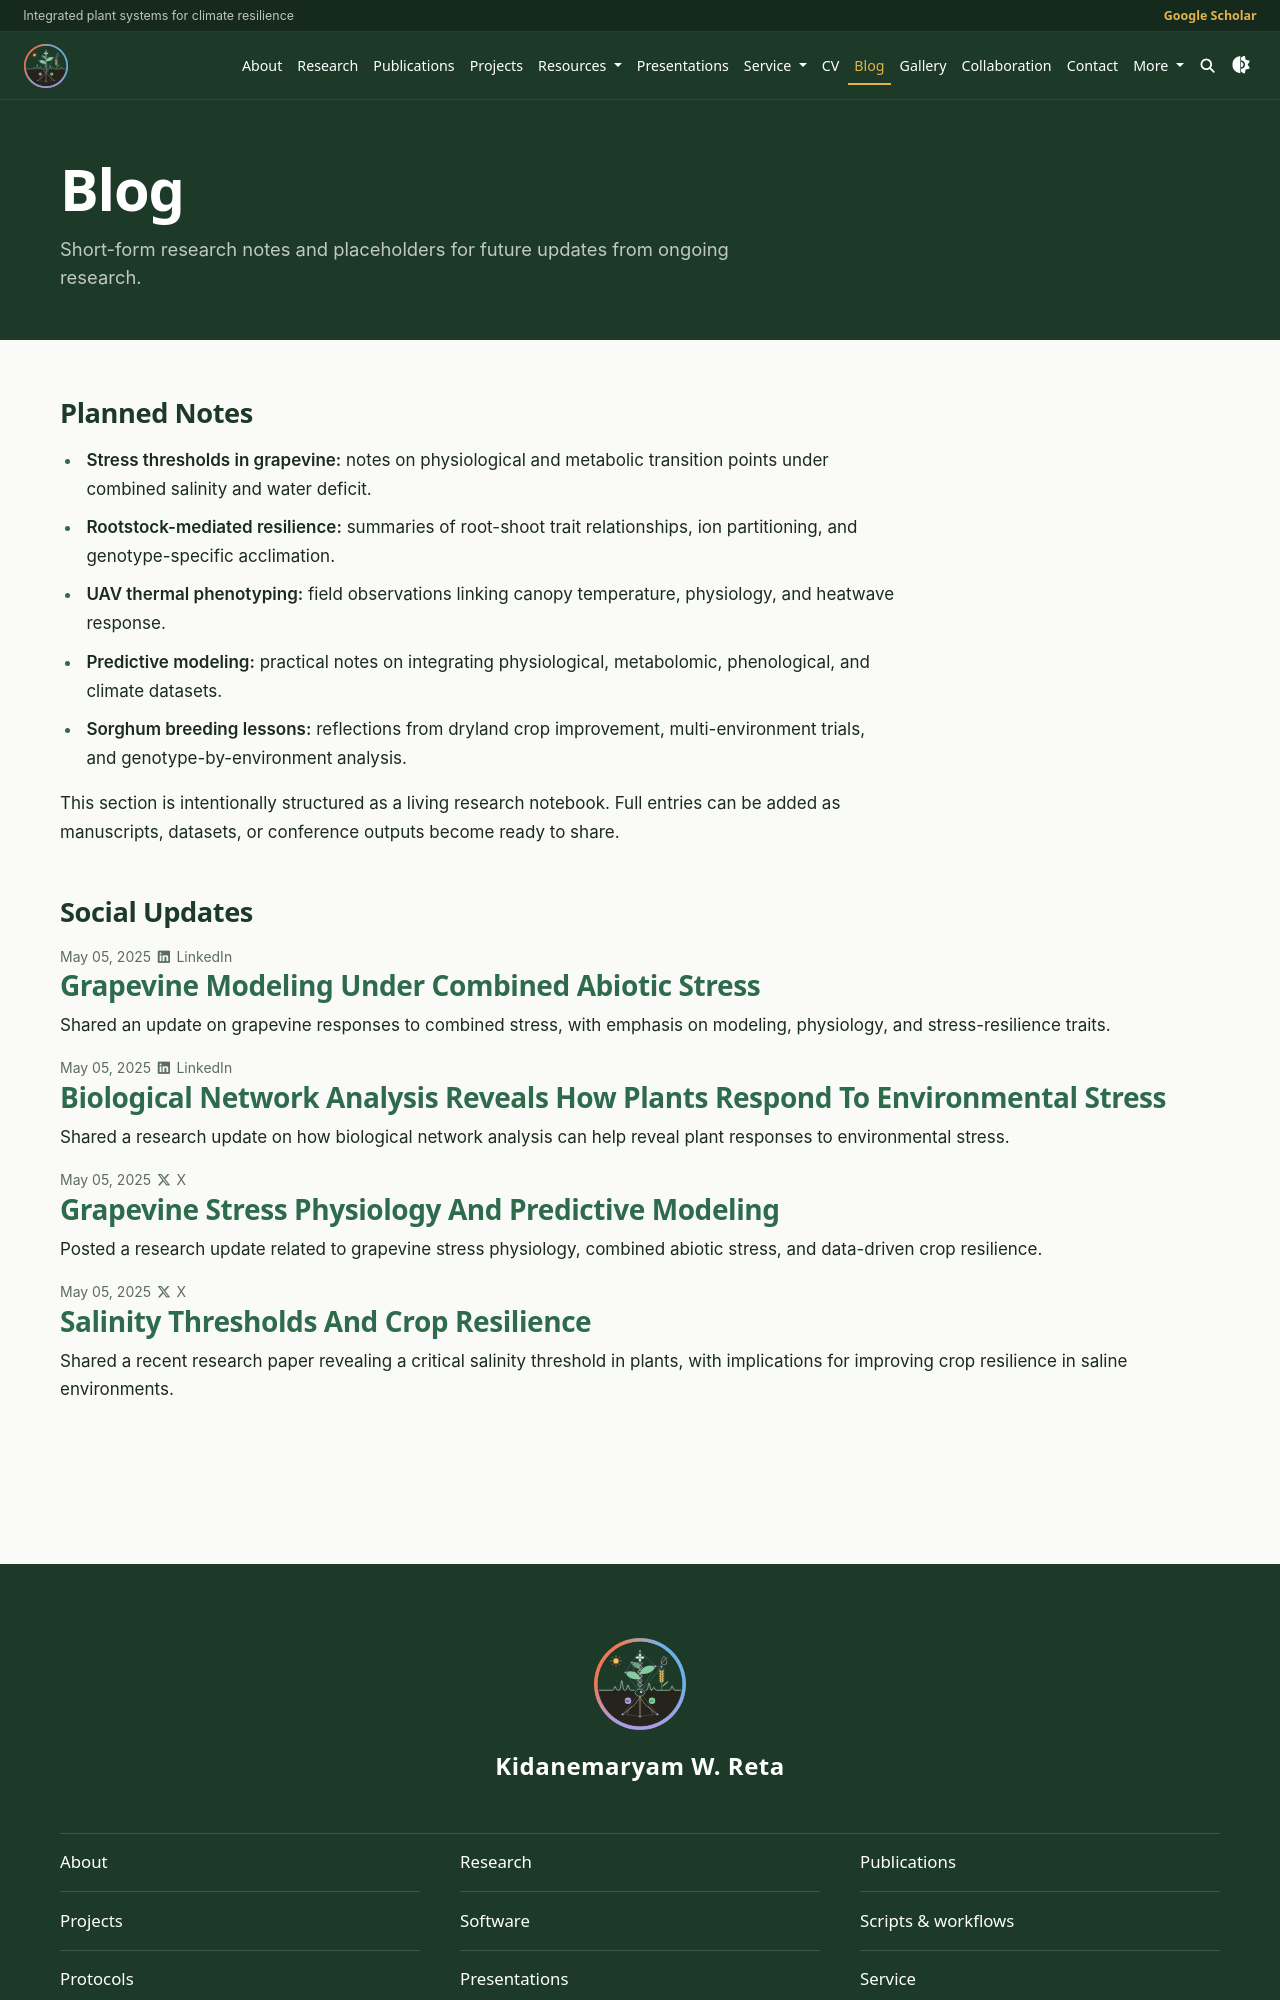

repository: reKidane/kidane · page: blog/index.html · generator: jekyll

---
layout: page
permalink: /blog/
title: Blog
description: Short-form research notes and placeholders for future updates from ongoing research.
nav: true
nav_order: 9
---

## Planned Notes

- **Stress thresholds in grapevine:** notes on physiological and metabolic transition points under combined salinity and water deficit.
- **Rootstock-mediated resilience:** summaries of root-shoot trait relationships, ion partitioning, and genotype-specific acclimation.
- **UAV thermal phenotyping:** field observations linking canopy temperature, physiology, and heatwave response.
- **Predictive modeling:** practical notes on integrating physiological, metabolomic, phenological, and climate datasets.
- **Sorghum breeding lessons:** reflections from dryland crop improvement, multi-environment trials, and genotype-by-environment analysis.

This section is intentionally structured as a living research notebook. Full entries can be added as manuscripts, datasets, or conference outputs become ready to share.
